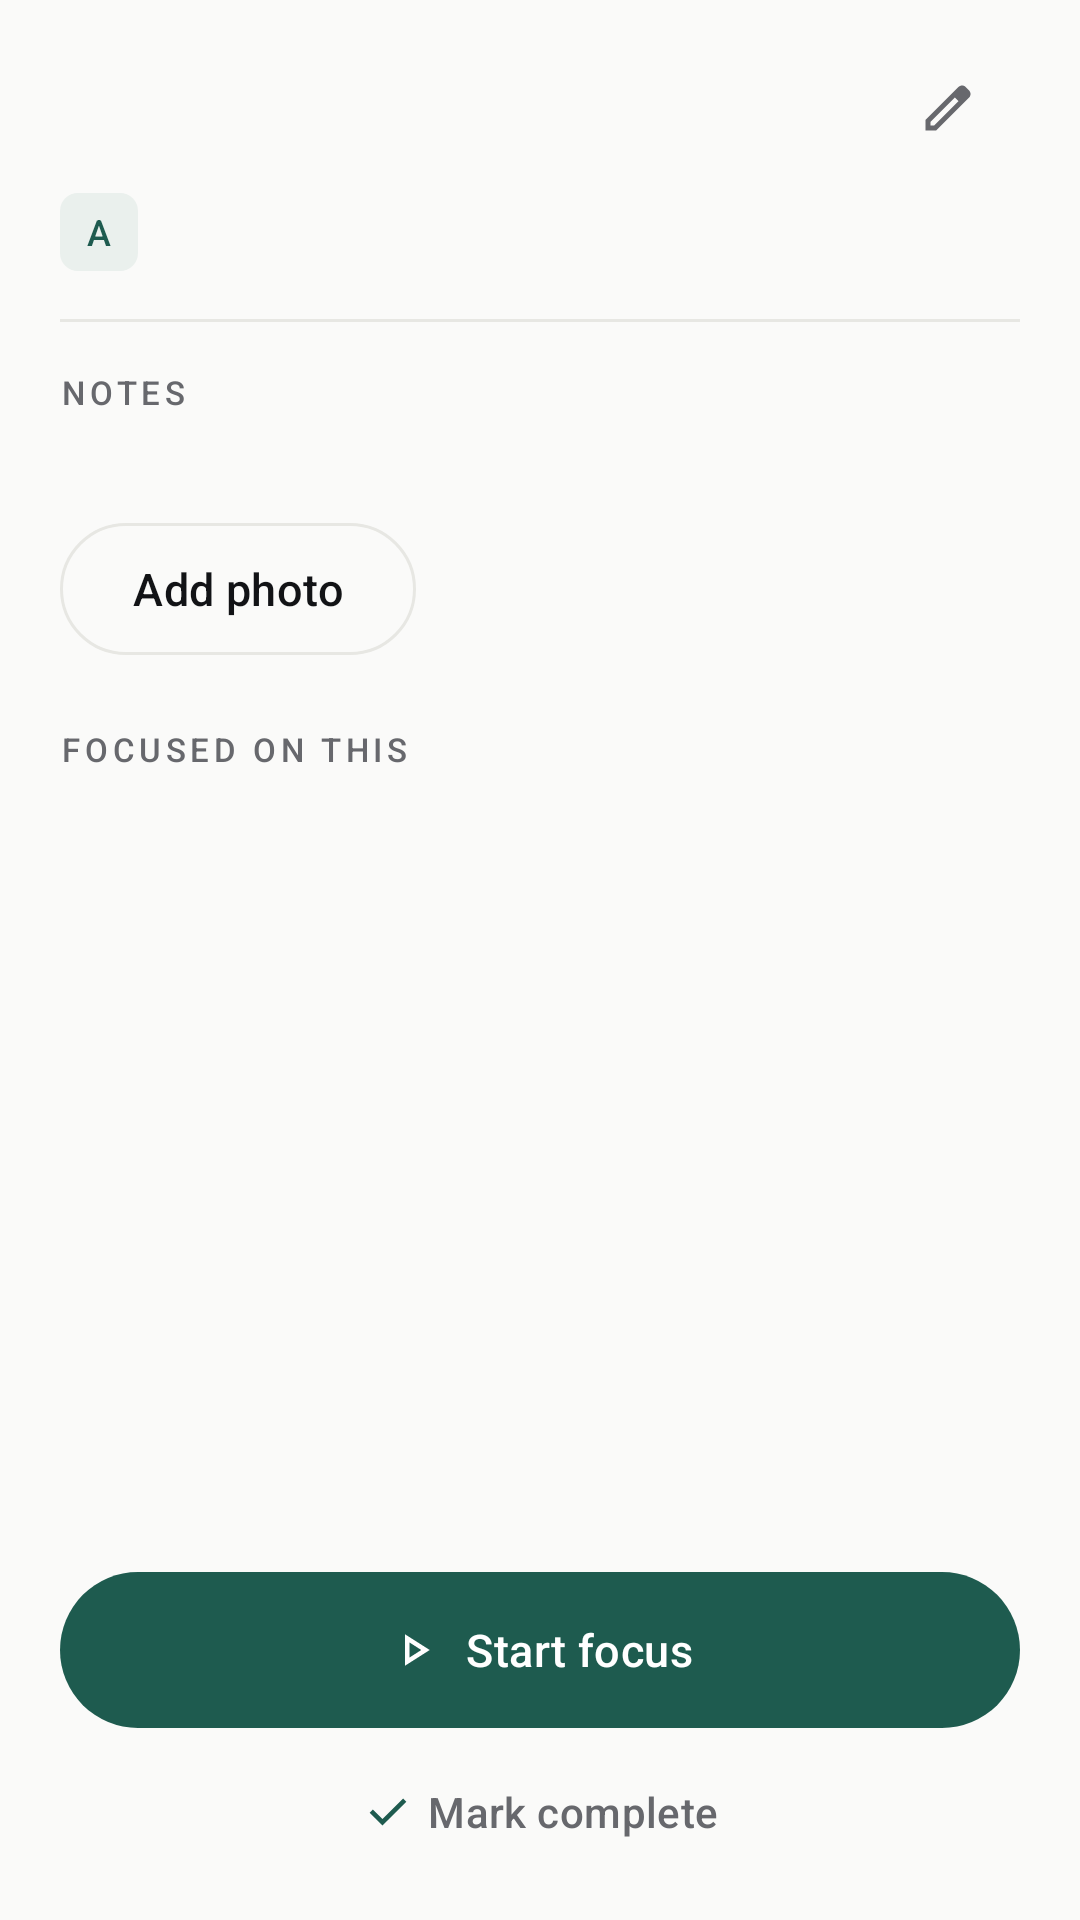

Produce the Android XML layout that renders to this screen, including the resource entries it uses.
<!-- AndroidManifest.xml: application theme Theme.FocusLoop -->
<!-- res/layout/fragment_task_detail.xml -->
<?xml version="1.0" encoding="utf-8"?>
<androidx.constraintlayout.widget.ConstraintLayout xmlns:android="http://schemas.android.com/apk/res/android"
    xmlns:app="http://schemas.android.com/apk/res-auto"
    xmlns:tools="http://schemas.android.com/tools"
    android:layout_width="match_parent"
    android:layout_height="match_parent"
    android:background="?android:colorBackground">

    <androidx.core.widget.NestedScrollView
        android:id="@+id/detailScroll"
        android:layout_width="0dp"
        android:layout_height="0dp"
        android:clipToPadding="false"
        app:layout_constraintBottom_toTopOf="@id/actionBar"
        app:layout_constraintEnd_toEndOf="parent"
        app:layout_constraintStart_toStartOf="parent"
        app:layout_constraintTop_toTopOf="parent">

        <androidx.constraintlayout.widget.ConstraintLayout
            android:layout_width="match_parent"
            android:layout_height="wrap_content"
            android:paddingStart="@dimen/screen_margin"
            android:paddingTop="@dimen/space_md"
            android:paddingEnd="@dimen/screen_margin"
            android:paddingBottom="@dimen/space_xl">

            <TextView
                android:id="@+id/detailTitle"
                style="@style/Text.H1"
                android:layout_width="0dp"
                android:layout_height="wrap_content"
                android:layout_marginEnd="@dimen/space_sm"
                android:textColor="?attr/colorOnSurface"
                app:layout_constraintEnd_toStartOf="@id/btnEdit"
                app:layout_constraintStart_toStartOf="parent"
                app:layout_constraintTop_toTopOf="parent"
                tools:text="Redesign the case study layout" />

            <com.google.android.material.button.MaterialButton
                android:id="@+id/btnEdit"
                style="@style/Widget.Material3.Button.IconButton"
                android:layout_width="@dimen/touch_target"
                android:layout_height="@dimen/touch_target"
                android:contentDescription="@string/action_edit"
                app:icon="@drawable/ic_edit"
                app:iconTint="?attr/colorOnSurfaceVariant"
                app:layout_constraintEnd_toEndOf="parent"
                app:layout_constraintTop_toTopOf="parent" />

            <LinearLayout
                android:id="@+id/detailMeta"
                android:layout_width="0dp"
                android:layout_height="wrap_content"
                android:layout_marginTop="@dimen/space_md"
                android:gravity="center_vertical"
                android:orientation="horizontal"
                app:layout_constraintEnd_toEndOf="parent"
                app:layout_constraintStart_toStartOf="parent"
                app:layout_constraintTop_toBottomOf="@id/detailTitle">

                <TextView
                    android:id="@+id/detailBadge"
                    android:layout_width="26dp"
                    android:layout_height="26dp"
                    android:background="@drawable/bg_badge_a"
                    android:fontFamily="sans-serif-medium"
                    android:gravity="center"
                    android:text="@string/priority_a"
                    android:textColor="@color/accent"
                    android:textSize="12sp"
                    tools:ignore="SmallSp" />

                <TextView
                    android:id="@+id/detailQuadrant"
                    style="@style/Text.Caption"
                    android:layout_width="wrap_content"
                    android:layout_height="wrap_content"
                    android:layout_marginStart="@dimen/space_sm"
                    tools:text="Q1 · Important &amp; urgent" />

                <TextView
                    android:id="@+id/detailDue"
                    style="@style/Text.Caption"
                    android:layout_width="wrap_content"
                    android:layout_height="wrap_content"
                    android:layout_marginStart="@dimen/space_md"
                    tools:text="Today" />
            </LinearLayout>

            <View
                android:id="@+id/detailDivider"
                android:layout_width="0dp"
                android:layout_height="1dp"
                android:layout_marginTop="@dimen/space_lg"
                android:background="?attr/colorOutlineVariant"
                app:layout_constraintEnd_toEndOf="parent"
                app:layout_constraintStart_toStartOf="parent"
                app:layout_constraintTop_toBottomOf="@id/detailMeta" />

            <TextView
                android:id="@+id/labelNotes"
                style="@style/Text.Label"
                android:layout_width="0dp"
                android:layout_height="wrap_content"
                android:layout_marginTop="@dimen/space_lg"
                android:text="@string/detail_label_notes"
                app:layout_constraintEnd_toEndOf="parent"
                app:layout_constraintStart_toStartOf="parent"
                app:layout_constraintTop_toBottomOf="@id/detailDivider" />

            <TextView
                android:id="@+id/detailNotes"
                style="@style/Text.Body"
                android:layout_width="0dp"
                android:layout_height="wrap_content"
                android:layout_marginTop="@dimen/space_xs"
                app:layout_constraintEnd_toEndOf="parent"
                app:layout_constraintStart_toStartOf="parent"
                app:layout_constraintTop_toBottomOf="@id/labelNotes"
                tools:text="Reduce the case study page to one column." />

            <com.google.android.material.card.MaterialCardView
                android:id="@+id/photoCard"
                style="@style/Widget.FocusLoop.Card"
                android:layout_width="0dp"
                android:layout_height="wrap_content"
                android:layout_marginTop="@dimen/space_lg"
                android:visibility="gone"
                app:layout_constraintEnd_toEndOf="parent"
                app:layout_constraintStart_toStartOf="parent"
                app:layout_constraintTop_toBottomOf="@id/detailNotes">

                <LinearLayout
                    android:layout_width="match_parent"
                    android:layout_height="wrap_content"
                    android:orientation="vertical"
                    android:padding="@dimen/space_sm">

                    <ImageView
                        android:id="@+id/detailPhoto"
                        android:layout_width="match_parent"
                        android:layout_height="180dp"
                        android:contentDescription="@string/detail_photo"
                        android:scaleType="centerCrop" />

                    <com.google.android.material.button.MaterialButton
                        android:id="@+id/btnRemovePhoto"
                        style="@style/Widget.FocusLoop.Button.Text"
                        android:layout_width="wrap_content"
                        android:layout_height="wrap_content"
                        android:layout_gravity="end"
                        android:text="@string/detail_remove_photo" />
                </LinearLayout>
            </com.google.android.material.card.MaterialCardView>

            <com.google.android.material.button.MaterialButton
                android:id="@+id/btnAddPhoto"
                style="@style/Widget.FocusLoop.Button.Outlined"
                android:layout_width="wrap_content"
                android:layout_height="44dp"
                android:layout_marginTop="@dimen/space_md"
                android:text="@string/detail_add_photo"
                app:layout_constraintStart_toStartOf="parent"
                app:layout_constraintTop_toBottomOf="@id/photoCard"
                app:layout_goneMarginTop="@dimen/space_md" />

            <TextView
                android:id="@+id/labelFocus"
                style="@style/Text.Label"
                android:layout_width="0dp"
                android:layout_height="wrap_content"
                android:layout_marginTop="@dimen/space_xl"
                android:text="@string/detail_label_focus"
                app:layout_constraintEnd_toEndOf="parent"
                app:layout_constraintStart_toStartOf="parent"
                app:layout_constraintTop_toBottomOf="@id/btnAddPhoto" />

            <TextView
                android:id="@+id/detailFocusValue"
                style="@style/Text.Body"
                android:layout_width="0dp"
                android:layout_height="wrap_content"
                android:layout_marginTop="@dimen/space_xs"
                app:layout_constraintEnd_toEndOf="parent"
                app:layout_constraintStart_toStartOf="parent"
                app:layout_constraintTop_toBottomOf="@id/labelFocus"
                tools:text="2 sessions · 50 min" />

        </androidx.constraintlayout.widget.ConstraintLayout>
    </androidx.core.widget.NestedScrollView>

    <LinearLayout
        android:id="@+id/actionBar"
        android:layout_width="0dp"
        android:layout_height="wrap_content"
        android:background="?android:colorBackground"
        android:orientation="vertical"
        android:paddingStart="@dimen/screen_margin"
        android:paddingTop="@dimen/space_sm"
        android:paddingEnd="@dimen/screen_margin"
        android:paddingBottom="@dimen/space_md"
        app:layout_constraintBottom_toBottomOf="parent"
        app:layout_constraintEnd_toEndOf="parent"
        app:layout_constraintStart_toStartOf="parent">

        <com.google.android.material.button.MaterialButton
            android:id="@+id/btnStartFocus"
            style="@style/Widget.FocusLoop.Button"
            android:layout_width="match_parent"
            android:layout_height="52dp"
            android:text="@string/detail_start_focus"
            app:icon="@drawable/ic_play_arrow"
            app:iconGravity="textStart" />

        <com.google.android.material.button.MaterialButton
            android:id="@+id/btnComplete"
            style="@style/Widget.FocusLoop.Button.Text"
            android:layout_width="match_parent"
            android:layout_height="wrap_content"
            android:layout_marginTop="@dimen/space_xs"
            android:text="@string/detail_mark_complete"
            app:icon="@drawable/ic_check"
            app:iconGravity="textStart" />
    </LinearLayout>

</androidx.constraintlayout.widget.ConstraintLayout>
<!-- resources referenced by this layout -->
<resources>
  <color name="accent">#1E5B4F</color>
  <dimen name="screen_margin">20dp</dimen>
  <dimen name="space_lg">16dp</dimen>
  <dimen name="space_md">12dp</dimen>
  <dimen name="space_sm">8dp</dimen>
  <dimen name="space_xl">24dp</dimen>
  <dimen name="space_xs">4dp</dimen>
  <dimen name="touch_target">48dp</dimen>
  <!-- drawable bg_badge_a (drawable) -->
  <?xml version="1.0" encoding="utf-8"?>
  <shape xmlns:android="http://schemas.android.com/apk/res/android"
      android:shape="rectangle">
      <corners android:radius="6dp" />
      <solid android:color="@color/accent_soft" />
  </shape>
  <string name="action_edit">Edit</string>
  <string name="detail_add_photo">Add photo</string>
  <string name="detail_label_focus">FOCUSED ON THIS</string>
  <string name="detail_label_notes">NOTES</string>
  <string name="detail_mark_complete">Mark complete</string>
  <string name="detail_photo">Task photo</string>
  <string name="detail_remove_photo">Remove photo</string>
  <string name="detail_start_focus">Start focus</string>
  <string name="priority_a">A</string>
  <style name="Text.Body" parent="TextAppearance.Material3.BodyLarge">
          <item name="android:textSize">15sp</item>
          <item name="android:textColor">?attr/colorOnSurface</item>
          <item name="android:lineSpacingExtra">4dp</item>
      </style>
  <style name="Text.Caption" parent="TextAppearance.Material3.BodySmall">
          <item name="android:textSize">12sp</item>
          <item name="android:textColor">?attr/colorOnSurfaceVariant</item>
          <item name="android:lineSpacingExtra">2dp</item>
      </style>
  <style name="Text.H1" parent="TextAppearance.Material3.HeadlineLarge">
          <item name="android:textSize">30sp</item>
          <item name="android:fontFamily">sans-serif-medium</item>
          <item name="android:textColor">?attr/colorOnSurface</item>
          <item name="android:letterSpacing">-0.01</item>
          <item name="android:lineSpacingMultiplier">1.1</item>
      </style>
  <style name="Text.Label" parent="TextAppearance.Material3.LabelMedium">
          <item name="android:textSize">11sp</item>
          <item name="android:textAllCaps">true</item>
          <item name="android:fontFamily">sans-serif-medium</item>
          <item name="android:textColor">?attr/colorOnSurfaceVariant</item>
          <item name="android:letterSpacing">0.14</item>
      </style>
  <style name="Widget.FocusLoop.Card" parent="Widget.Material3.CardView.Outlined">
          <item name="cardCornerRadius">@dimen/radius_card</item>
          <item name="cardElevation">0dp</item>
          <item name="strokeWidth">1dp</item>
          <item name="strokeColor">?attr/colorOutlineVariant</item>
          <item name="cardBackgroundColor">?attr/colorSurface</item>
          <item name="rippleColor">?attr/colorSurfaceVariant</item>
      </style>
  <style name="Theme.FocusLoop" parent="Base.Theme.FocusLoop" />
  <color name="accent_soft">#EAF0ED</color>
  <dimen name="button_height">52dp</dimen>
  <color name="on_accent">#FFFFFF</color>
  <dimen name="radius_card">18dp</dimen>
  <color name="ink">#121316</color>
  <color name="paper">#FAFAF9</color>
  <color name="surface_muted">#F2F2EF</color>
  <color name="surface">#FFFFFF</color>
  <color name="ink_muted">#67686D</color>
  <color name="hairline">#E7E7E3</color>
  <color name="danger">#A33A2A</color>
  <color name="white_fixed">#FFFFFF</color>
  <style name="ThemeOverlay.FocusLoop.Dialog" parent="ThemeOverlay.Material3.MaterialAlertDialog">
          <item name="colorSurface">@color/surface</item>
          <item name="colorOnSurface">@color/ink</item>
      </style>
</resources>
